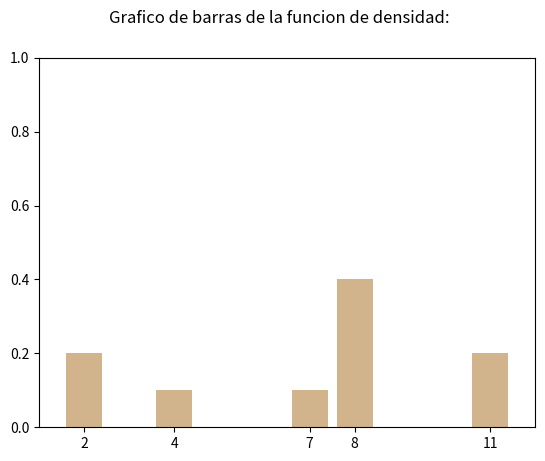
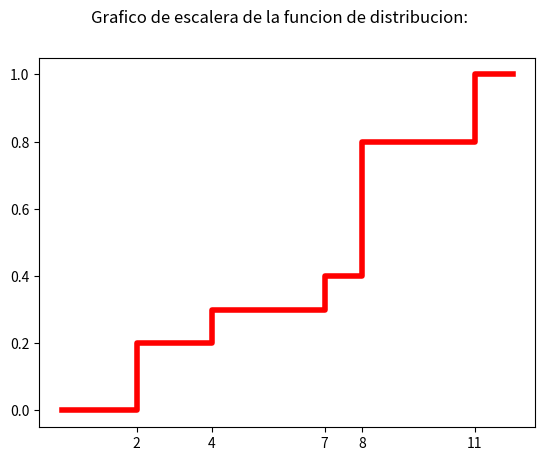

Reproduce these figures in Python, in order.
## ---- Tut04-VariableAleatoriaDiscreta
########################################################
# www.postdata-statistics.com
# POSTDATA. Introducción a la Estadística
# Tutorial 04.  
# Plantilla de comandos Python para el estudio de 
# una variable aleatoria discreta.
########################################################

## Importacion de Modulos

import numpy as np 
import matplotlib.pyplot as plt
import math as m 


# Definicion de X a partir de valores y probabilidades.

valoresX = [2, 4, 7, 8, 11]
probabilidadesX = [1/5, 1/10, 1/10, 2/5, 1/5]
X = [[valoresX[_], probabilidadesX[_]] for _ in range(0, len(valoresX))]

# Alternativamente, definicion de la variable X como lista de pares [valor, probabilidad].
# Descomentar la siguiente linea para usarla.

# X = [[2, 1/5], [4, 1/10], [7, 1/10], [8, 2/5], [11, 1/5]]

# En cualquier caso:

valoresX = [x[0] for x in X]
probabilidadesX = [x[1] for x in X]

# Calculo de la media.

media = sum([x[0] * x[1] for x in X])
print("Media de X = {0:0.4f}".format(media))

# Calculo de la varianza y desviacion tipica.

varianza = sum([(x[0] - media)**2 * x[1] for x in X])
print("varianza = {0:0.4f}".format(varianza))

sigma = m.sqrt(varianza)
print("desviacion tipica = {0:0.4f}".format(sigma))

# Funcion de distribucion.

FdistX = np.cumsum(probabilidadesX).tolist()

# y su tabla:

k = len(valoresX)
print("\nTabla de la variable aleatoria X:\n")
linea = "_" * 49
print(linea)
print("| Valor x | Probabilidad p | Fun. de dist. F(x) |")
print(linea)
for i in range(0, k):
    print("| {0: 7d} | {1: 14.2f} | {2: 18.2f} |".format(valoresX[i],\
          probabilidadesX[i], FdistX[i]))
print(linea)

# Grafico de barras de la funcion de densidad.

plt.suptitle("Grafico de barras de la funcion de densidad:")
plt.xticks(valoresX)
plt.axis([min(valoresX) - 1,max(valoresX) + 1, 0, 1])
plt.bar(valoresX, probabilidadesX, color='tan', align='center')

#   Reset grafico.

plt.figure()

# Grafico de escalera de la funcion de distribucion.

plt.suptitle("Grafico de escalera de la funcion de distribucion:")
plt.xticks(valoresX)
plt.step([min(valoresX) - 2] + valoresX + [max(valoresX) + 1],
         [0] + FdistX + [1.00001], where='post', linewidth=4.0, color='red')
